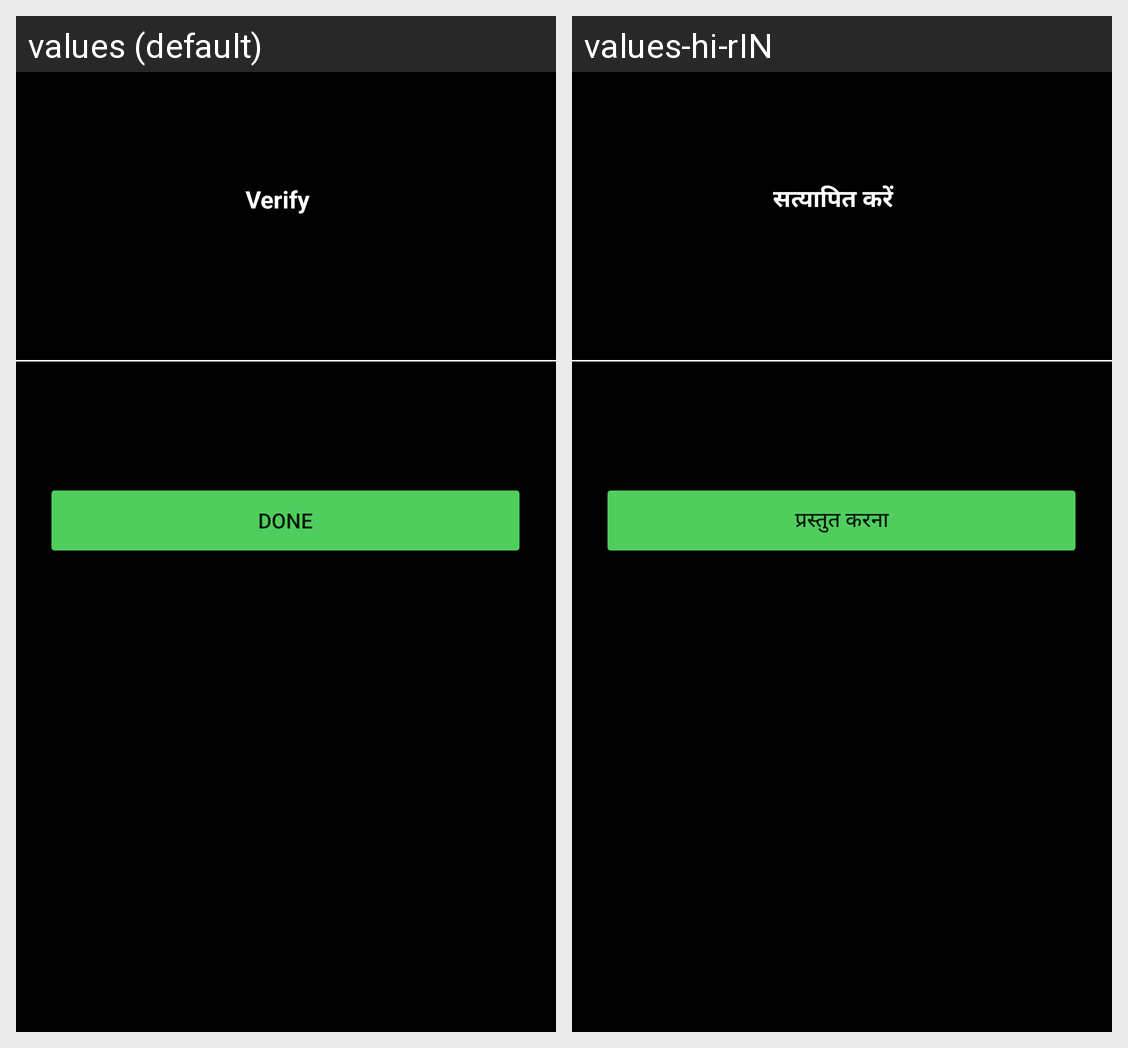

The Android screen above is rendered under two locales of the same app. Produce the string resources it draws, with the default and per-locale values.
Android screen res/layout/activity_authentication.xml rendered under 2 locales, left to right: values (default), values-hi-rIN. Device: Nexus 5 (rendered at 1080×1920; each locale shown at half size, 540×960, under a caption strip naming it); theme Theme.ChatApp.
Strings drawn on this screen, with the default value and each locale's value (text and hints the layout hard-codes, and strings that could not be matched under every locale, appear in the picture but are not listed):

verify
  values: Verify
  values-hi-rIN: सत्यापित करें

submit
  values: Done
  values-hi-rIN: प्रस्तुत करना
